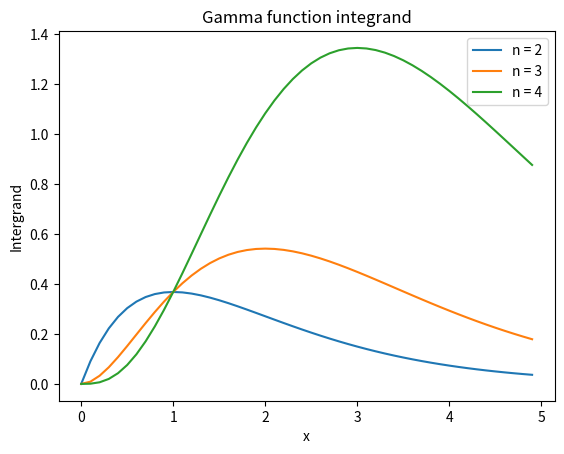

The matplotlib source for this figure:
#!/usr/bin/env python3
# -*- coding: utf-8 -*-
"""
Created on Sat Oct 14 16:55:02 2023

@author: nancyshi
"""
import numpy as np
import matplotlib.pyplot as plt

def intergrand(n, x):
    return x**(n-1)*np.exp(-x)

x = np.arange(0, 5, 0.1)
y_2 = []
y_3 = []
y_4 = []
for i in range(len(x)):
    y_2.append(intergrand(2, x[i]))
    y_3.append(intergrand(3, x[i]))
    y_4.append(intergrand(4, x[i]))

print(y_2)
print(x)
plt.plot(x, y_2, label = "n = 2")
plt.plot(x, y_3, label = "n = 3")
plt.plot(x, y_4, label = "n = 4")
plt.legend()
plt.title("Gamma function integrand")
plt.xlabel("x")
plt.ylabel("Intergrand")